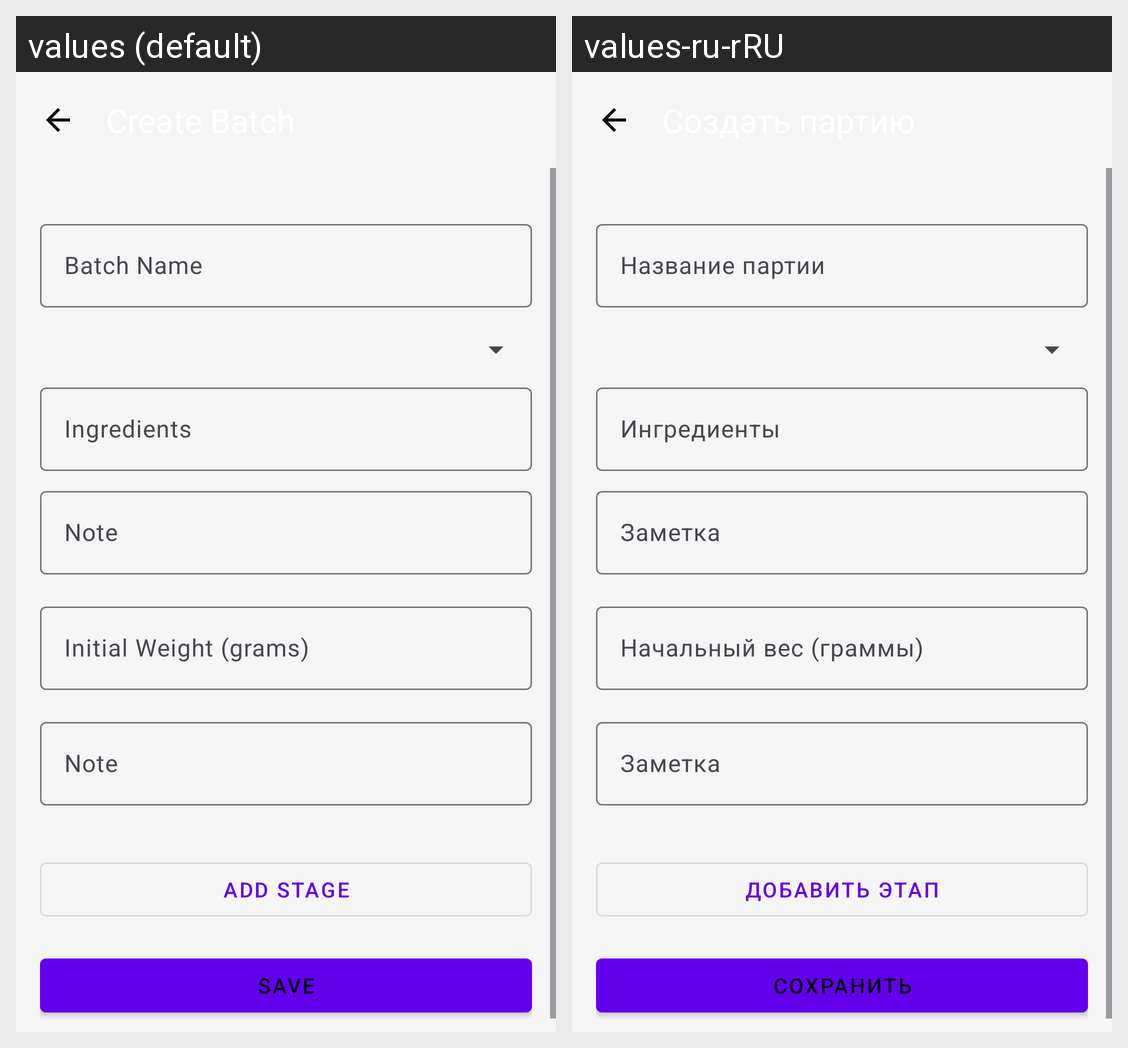

This grid shows one Android layout under two languages. Give, for every string resource on the screen, its name, the default text and each shown locale's text.
Android screen res/layout/fragment_create_batch.xml rendered under 2 locales, left to right: values (default), values-ru-rRU. Device: Nexus 5 (rendered at 1080×1920; each locale shown at half size, 540×960, under a caption strip naming it); theme Theme.FermentTracker.
Strings drawn on this screen, with the default value and each locale's value (text and hints the layout hard-codes, and strings that could not be matched under every locale, appear in the picture but are not listed):

batch_name
  values: Batch Name
  values-ru-rRU: Название партии

ingredients
  values: Ingredients
  values-ru-rRU: Ингредиенты

note
  values: Note
  values-ru-rRU: Заметка

initial_weight_grams
  values: Initial Weight (grams)
  values-ru-rRU: Начальный вес (граммы)

add_stage
  values: Add Stage
  values-ru-rRU: Добавить этап

save
  values: Save
  values-ru-rRU: Сохранить
